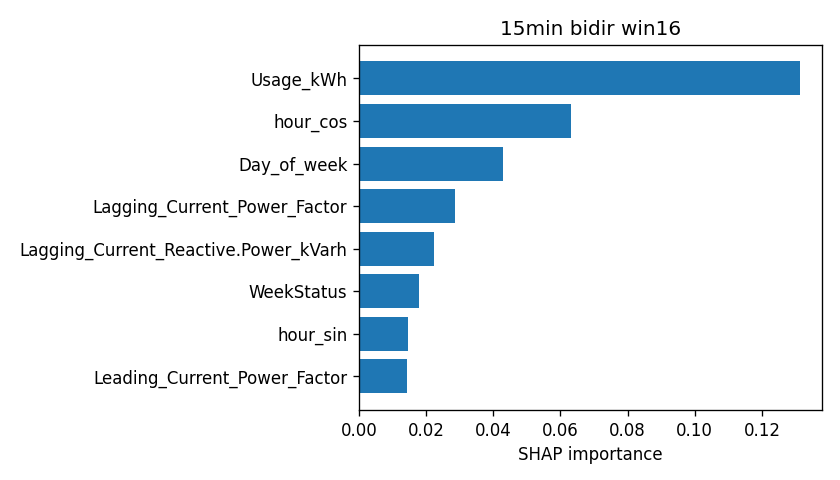

The table this chart was drawn from, first rows:
attr, value
Usage_kWh, 0.1313
hour_cos, 0.06307
Day_of_week, 0.04277
Lagging_Current_Power_Factor, 0.02855
Lagging_Current_Reactive.Power_kVarh, 0.02245
WeekStatus, 0.01786
hour_sin, 0.01453
Leading_Current_Power_Factor, 0.01426
Load_Type, 0.002521
